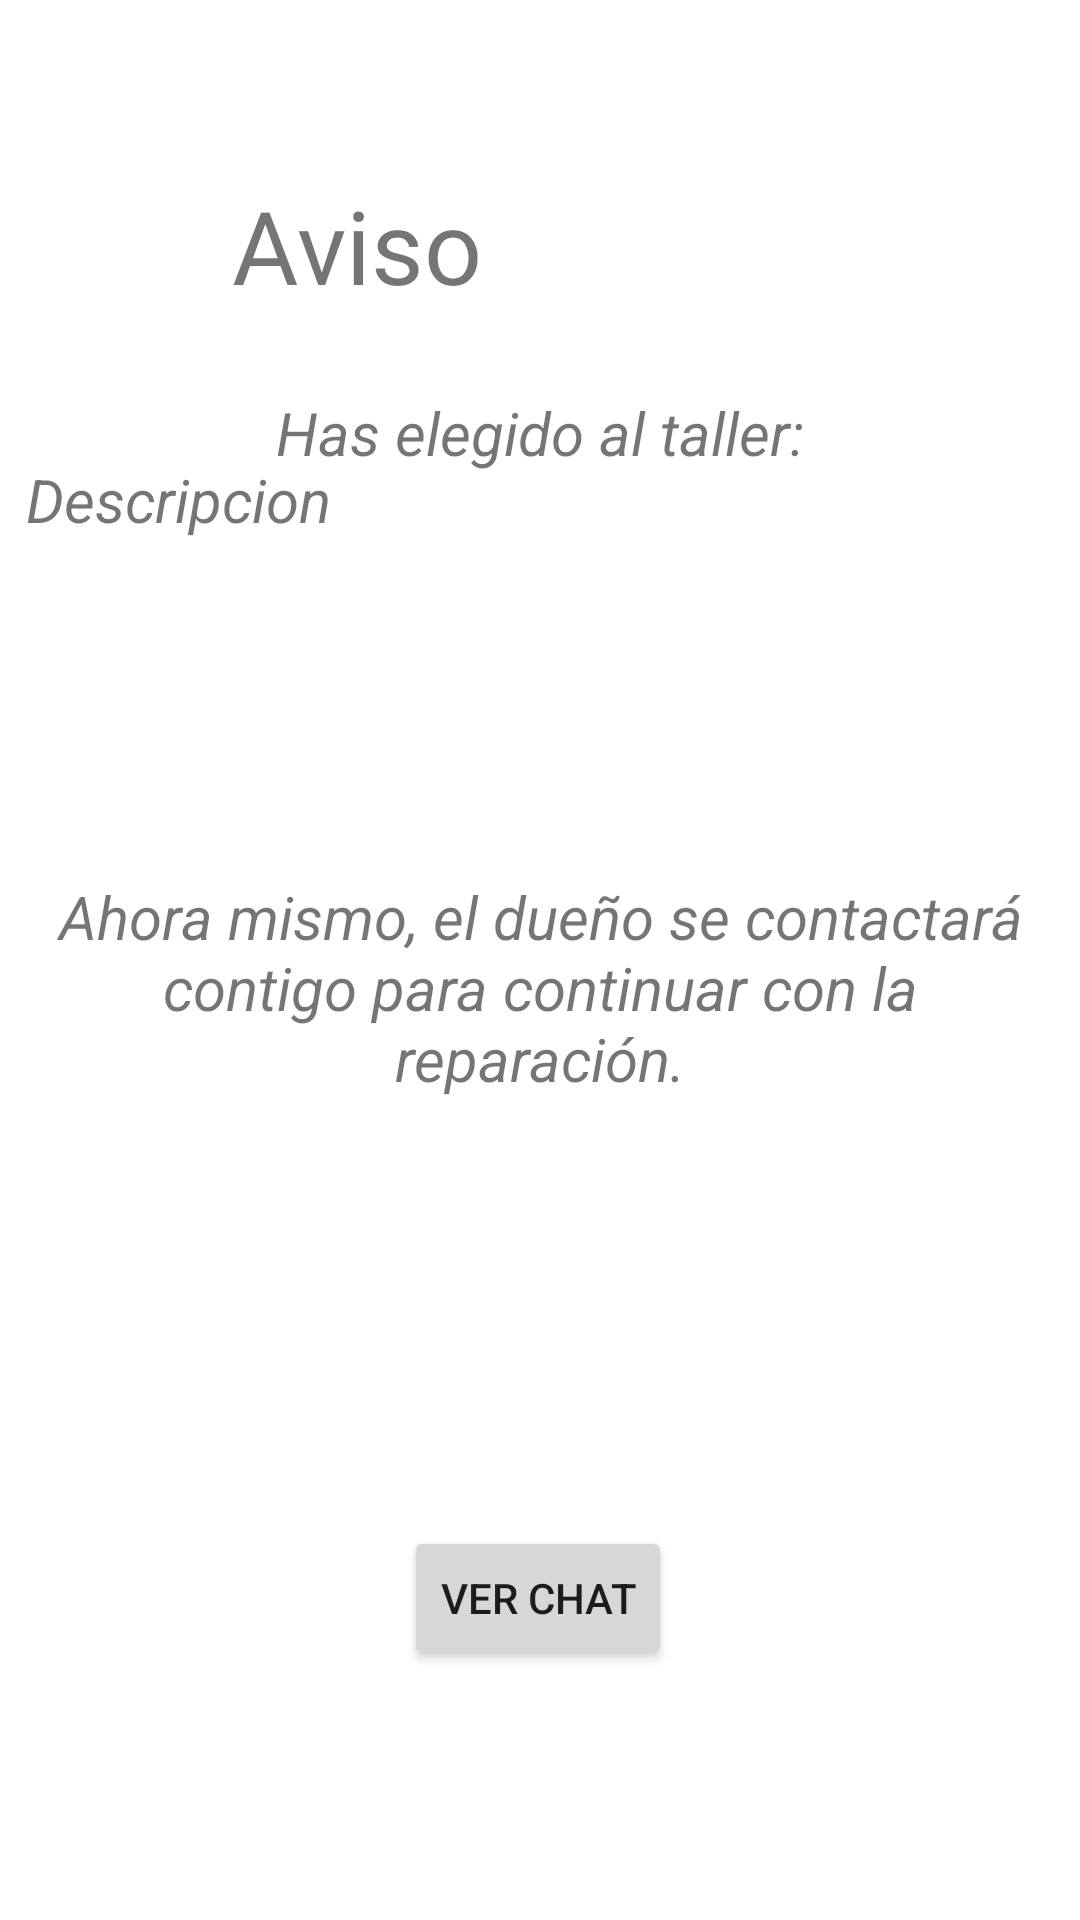

Android layout source for this screen:
<!-- AndroidManifest.xml: application theme Theme.BearBikes -->
<!-- res/layout/taller1.xml -->
<?xml version="1.0" encoding="utf-8"?>
<androidx.constraintlayout.widget.ConstraintLayout xmlns:android="http://schemas.android.com/apk/res/android"
    xmlns:app="http://schemas.android.com/apk/res-auto"
    xmlns:tools="http://schemas.android.com/tools"
    android:layout_width="match_parent"
    android:layout_height="match_parent">

    <TextView
        android:id="@+id/textoTaller5"
        android:layout_width="343dp"
        android:layout_height="30dp"
        android:gravity="center"
        android:text="Has elegido al taller:"
        android:textSize="20sp"
        android:textStyle="italic"
        app:layout_constraintBottom_toBottomOf="parent"
        app:layout_constraintEnd_toEndOf="parent"
        app:layout_constraintStart_toStartOf="parent"
        app:layout_constraintTop_toTopOf="parent"
        app:layout_constraintVertical_bias="0.212" />

    <TextView
        android:id="@+id/textoTaller4"
        android:layout_width="343dp"
        android:layout_height="99dp"
        android:gravity="center"
        android:text="Ahora mismo, el dueño se contactará contigo para continuar con la reparación."
        android:textSize="20sp"
        android:textStyle="italic"
        app:layout_constraintBottom_toBottomOf="parent"
        app:layout_constraintEnd_toEndOf="parent"
        app:layout_constraintStart_toStartOf="parent"
        app:layout_constraintTop_toTopOf="parent"
        app:layout_constraintVertical_bias="0.517" />

    <TextView
        android:id="@+id/texto"
        android:layout_width="343dp"
        android:layout_height="99dp"
        android:text="Descripcion"
        android:textSize="20sp"
        android:textStyle="italic"
        app:layout_constraintBottom_toBottomOf="parent"
        app:layout_constraintEnd_toEndOf="parent"
        app:layout_constraintStart_toStartOf="parent"
        app:layout_constraintTop_toTopOf="parent"
        app:layout_constraintVertical_bias="0.283" />

    <TextView
        android:id="@+id/textView20"
        android:layout_width="wrap_content"
        android:layout_height="wrap_content"
        android:fontFamily="@font/roboto_thin"
        android:text="Aviso"
        android:textSize="34sp"
        app:layout_constraintBottom_toBottomOf="parent"
        app:layout_constraintEnd_toEndOf="parent"
        app:layout_constraintHorizontal_bias="0.28"
        app:layout_constraintStart_toStartOf="parent"
        app:layout_constraintTop_toTopOf="parent"
        app:layout_constraintVertical_bias="0.099" />

    <ImageView
        android:id="@+id/imageView10"
        android:layout_width="100dp"
        android:layout_height="100dp"
        app:layout_constraintBottom_toBottomOf="parent"
        app:layout_constraintEnd_toEndOf="parent"
        app:layout_constraintHorizontal_bias="0.498"
        app:layout_constraintStart_toStartOf="parent"
        app:layout_constraintTop_toTopOf="parent"
        app:layout_constraintVertical_bias="0.708"
        app:srcCompat="@drawable/feliz" />

    <Button
        android:id="@+id/button10"
        android:layout_width="wrap_content"
        android:layout_height="wrap_content"
        android:onClick="lanzarChat"
        android:text="Ver chat"
        app:layout_constraintBottom_toBottomOf="parent"
        app:layout_constraintEnd_toEndOf="parent"
        app:layout_constraintHorizontal_bias="0.498"
        app:layout_constraintStart_toStartOf="parent"
        app:layout_constraintTop_toTopOf="parent"
        app:layout_constraintVertical_bias="0.859" />
</androidx.constraintlayout.widget.ConstraintLayout>
<!-- resources referenced by this layout -->
<resources>
  <style name="Theme.BearBikes" parent="Theme.MaterialComponents.DayNight.DarkActionBar">
          
          <item name="colorPrimary">@color/purple_500</item>
          <item name="colorPrimaryVariant">@color/purple_700</item>
          <item name="colorOnPrimary">@color/white</item>
          
          <item name="colorSecondary">@color/teal_200</item>
          <item name="colorSecondaryVariant">@color/teal_700</item>
          <item name="colorOnSecondary">@color/black</item>
          
          <item name="android:statusBarColor">?attr/colorPrimaryVariant</item>
          
      </style>
  <color name="purple_500">#3A3A3A</color>
  <color name="purple_700">#000000</color>
  <color name="white">#FFFFFFFF</color>
  <color name="teal_200">#FF03DAC5</color>
  <color name="teal_700">#FF018786</color>
  <color name="black">#FF000000</color>
</resources>
